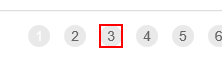
Task: Robotic Enterprise Framework
Workflow: Process

Step 1 [else]: click on the list item '"+in_TransactionItem+"' in window 'ACME System 1 - Work Items'

Step 2: On Element Appear 'A  https://acme-test.ui...' on the link '"+in_TransactionItem+"' in window 'ACME System 1 - Work Items' (no picture)

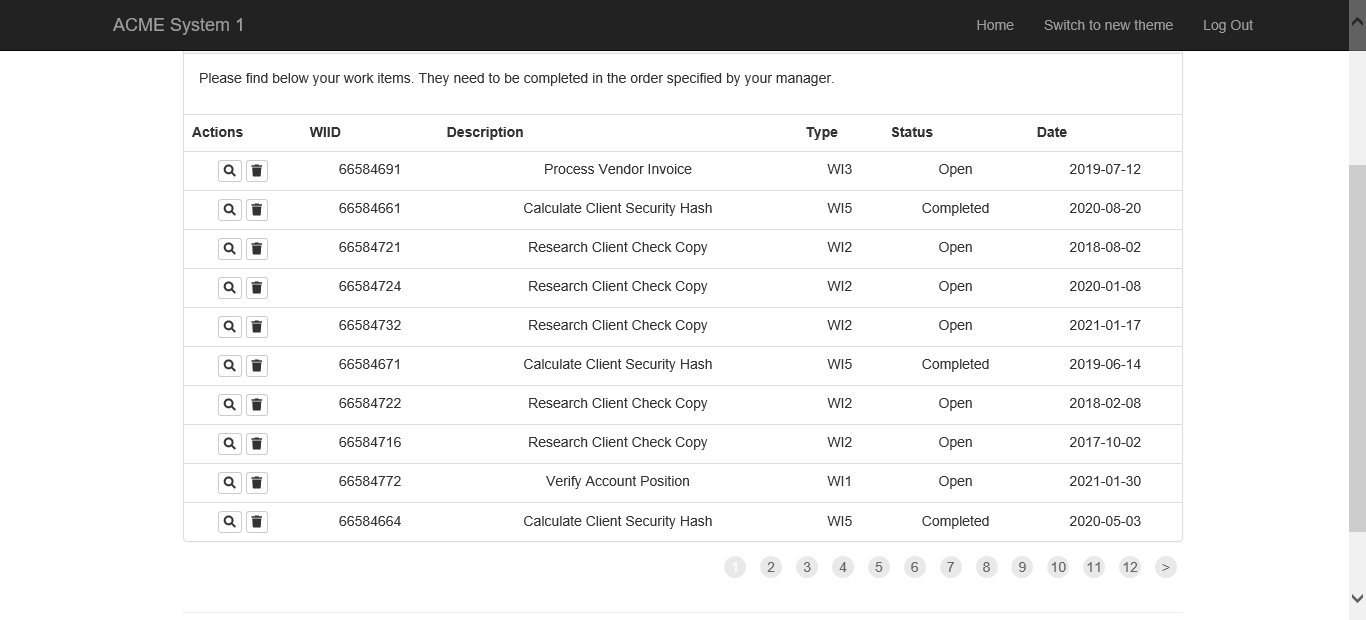
Step 3: Attach Browser 'ACMESyste Page' in window 'ACME System 1 - Work Items'

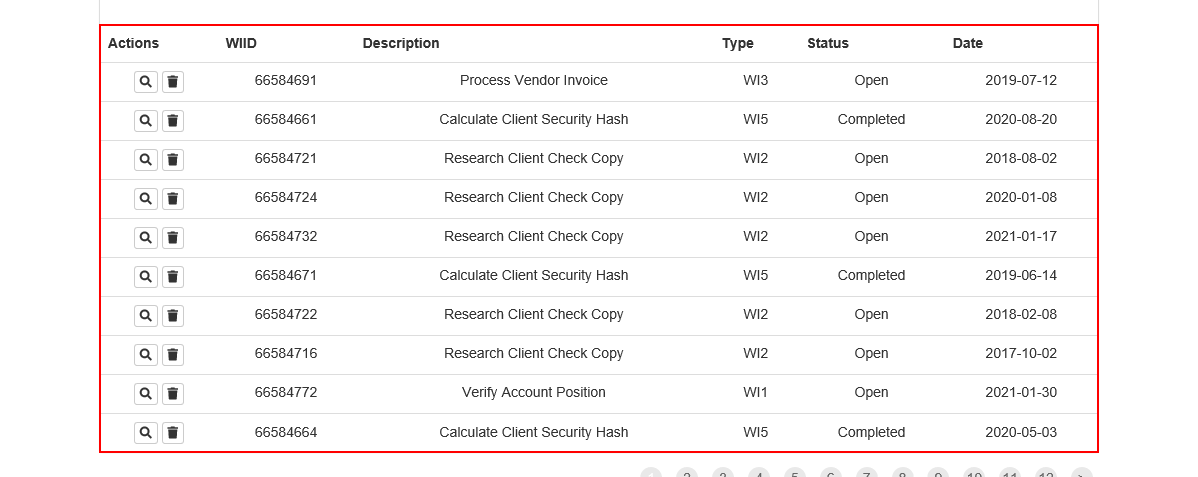
Step 4: get-text from the table